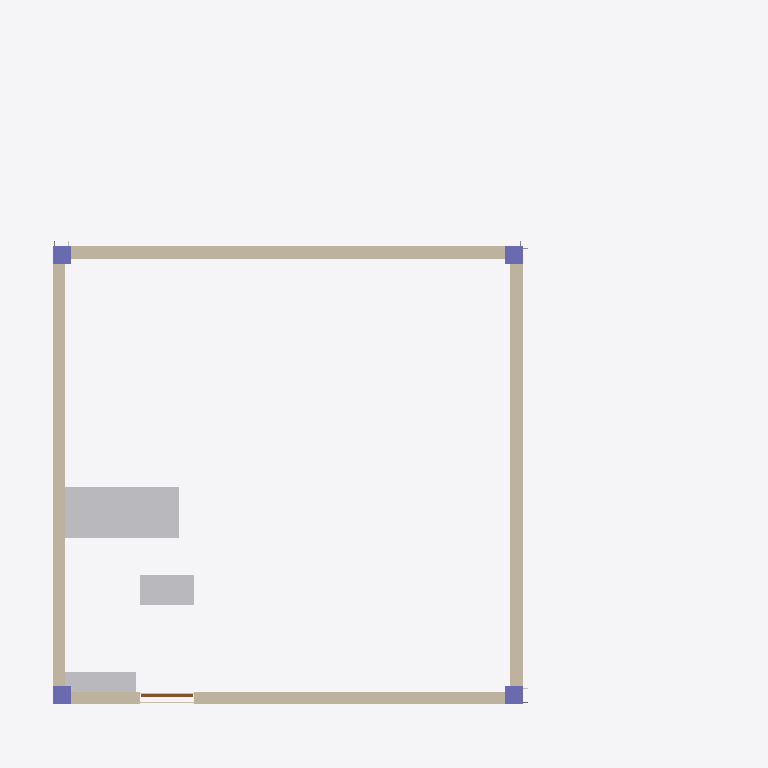
Plan cut of the same IFC building model at storey 'Nivel 1 (+0.0)' (level 0.00 m, cut at 1.40 m), seen from above with north up, elements coloured by IFC class: 5 walls (beige), 4 columns (violet), 3 other elements (light grey), 2 coverings (cream), 1 door (brown). Cut surfaces are drawn darker.
Extent 11.8 m × 11.5 m × 4.1 m (x, y, z). Storeys (1): Nivel 1 (+0.0) at 0.00 m. Elements (732): 682 IfcReinforcingBar, 26 IfcBeam, 8 IfcCovering, 6 IfcWallStandardCase, 4 IfcColumn, 3 IfcFurnishingElement, 2 IfcSlab, 1 IfcDoor.

HEADER;
FILE_DESCRIPTION(('ObraHub  Diseo IA: modelo de obra gris + instalaciones'),'2;1');
FILE_NAME('Apto Repro.ifc','2025-12-15T23:59:32',('ObraHub Diseo IA'),('Cratere S.A.S.'),'ObraHub IFC Writer 1.0','ObraHub','');
FILE_SCHEMA(('IFC4'));
ENDSEC;
DATA;
#17=IFCPROJECT('078lElG_ZP8mFq3MiGanuD',#9,'Apto Repro',$,$,$,$,(#16),#14);
#19=IFCSITE('0_GsgZsh$yV7Ev0vyonapv',#9,'Terreno',$,$,#18,$,$,.ELEMENT.,$,$,0.0,$,$);
#21=IFCBUILDING('0lvRe$jIP4HC9e25xj50tI',#9,'Apto Repro',$,$,#20,$,$,.ELEMENT.,$,$,$);
#56=IFCBUILDINGSTOREY('0FfCaosboOHH1Fjn7AU4$N',#9,'Nivel 1 (+0.0)',$,$,#54,$,$,.ELEMENT.,0.0);
#6803=IFCFURNISHINGELEMENT('0rcCMvlnJcGj7JkitF$p1x',#9,'Sof  Sala (Neufert)',$,$,#6802,#6801,$);
#138=IFCWALLSTANDARDCASE('0SuEyV24OabdTyL7EDMF95',#9,'Muro exterior norte N1 tramo0',$,$,#137,#136,$,.STANDARD.);
#176=IFCWALLSTANDARDCASE('07fg$dRuUifyKgioyl8c$f',#9,'Muro exterior este N1 tramo0',$,$,#175,#174,$,.STANDARD.);
#158=IFCWALLSTANDARDCASE('0neAzFt6VacXAu_PdnZrIF',#9,'Muro exterior oeste N1 tramo0',$,$,#157,#156,$,.STANDARD.);
#119=IFCWALLSTANDARDCASE('0KnDBppEXBiByiAdstbw1B',#9,'Muro exterior sur N1 tramo2',$,$,#118,#117,$,.STANDARD.);
#6813=IFCFURNISHINGELEMENT('0tfQnh4MlgRPXDFp9XEZqU',#9,'Mesa de centro  Sala (Neufert)',$,$,#6812,#6811,$);
#6827=IFCFURNISHINGELEMENT('0GAZ_R5PKJvfEEFcFXQv7L',#9,'Mueble TV  Sala (Neufert)',$,$,#6826,#6825,$);
#72=IFCWALLSTANDARDCASE('0qfDB13hOmdX6AUxdDZwzl',#9,'Muro exterior sur N1 tramo0',$,$,#71,#70,$,.STANDARD.);
#220=IFCCOLUMN('0OQy1caZbmkd5Vbo$82Ylf',#9,'Columna eje (0.15,7.45) N1  Concreto estructural 3000 PSI',$,$,#219,#218,$,.COLUMN.);
#200=IFCCOLUMN('0_wx95eHCZ56W0i5FHbEbb',#9,'Columna eje (0.15,0.15) N1  Concreto estructural 3000 PSI',$,$,#199,#198,$,.COLUMN.);
#240=IFCCOLUMN('0_azG8LfHvcvGaqPYUc1Ge',#9,'Columna eje (7.65,0.15) N1  Concreto estructural 3000 PSI',$,$,#239,#238,$,.COLUMN.);
#260=IFCCOLUMN('0KzEX2bPQSpx9JkevZq3yY',#9,'Columna eje (7.65,7.45) N1  Concreto estructural 3000 PSI',$,$,#259,#258,$,.COLUMN.);
#6780=IFCDOOR('0jmd9bsiBN6iZ33K1cJ5J0',#9,'Puerta exteriorSala 0.9m madera',$,$,#6779,#6778,$,2.1,0.9,.DOOR.,.SINGLE_SWING_LEFT.,$);
#6385=IFCCOVERING('0TebfTyqFW_P11wo03efdW',#9,'Paete exterior 1:3 N1  mampostera en masa',$,$,#6384,#6383,$,.CLADDING.);
#6399=IFCCOVERING('0clnadLOYwwnMoIOqp69_x',#9,'Paete interior 1:4 N1  mampostera en masa',$,$,#6398,#6397,$,.INSULATION.);
ENDSEC;
